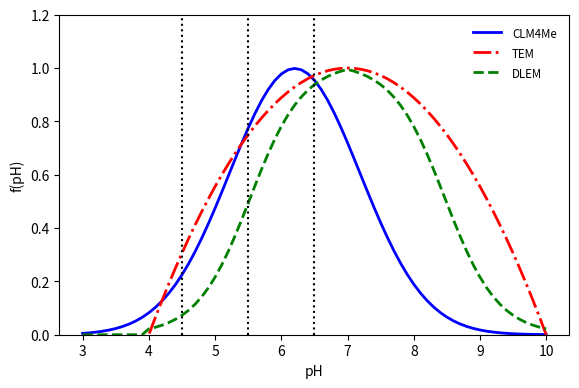

This figure's Python source:
import numpy as np
import matplotlib.pyplot as plt

pH   = np.arange(3.0, 10.1, 0.1)
pHmin = 4.0
pHmax =10.0
pHopt = 7.0
fpH1 = (pH - pHmin) * (pH - pHmax) / ((pH - pHmin) * (pH - pHmax) - (pH - pHopt) * (pH - pHopt))
fpH2 = 10**(-0.2235*pH*pH + 2.7727*pH - 8.6)
fpH3 = np.zeros_like(pH)

i    = 0
for iph in pH:
  if iph < 4.0:
    fpH3[i] = 0.0
  elif iph < 7.0:
    fpH3[i] = 1.02 / (1.0 + 1.0e6 * np.exp(-2.5*iph))
  else:
    fpH3[i] = 1.02 / (1.0 + 1.0e6 * np.exp(-2.5*(14.0 - iph)))
  i = i + 1
    
fig = plt.figure()

plt.plot(pH, fpH2, 'b-', pH, fpH1, 'r-.', pH, fpH3, 'g--', linewidth=2)
plt.plot([4.5, 4.5], [0, 1.2], 'k:') #, [5, 5], [0, 1.2], 'k:')
plt.plot([5.5, 5.5], [0, 1.2], 'k:') #, [6, 6], [0, 1.2], 'k:')
plt.plot([6.5, 6.5], [0, 1.2], 'k:') #, [7, 7], [0, 1.2], 'k:')
#plt.grid()
lg = plt.legend(('CLM4Me', 'TEM', 'DLEM'), loc=1)
lg.draw_frame(False)
lgt = lg.get_texts()
plt.setp(lgt, fontsize='small')
plt.xlabel('pH')
plt.ylabel('f(pH)')
plt.ylim([0, 1.2])

plt.subplots_adjust(left=0.1, right=0.95, top=0.95, bottom=0.15)

fig.set_size_inches(6, 4)
plt.savefig('fig7.pdf')
plt.savefig('fig7.png')
plt.show()
